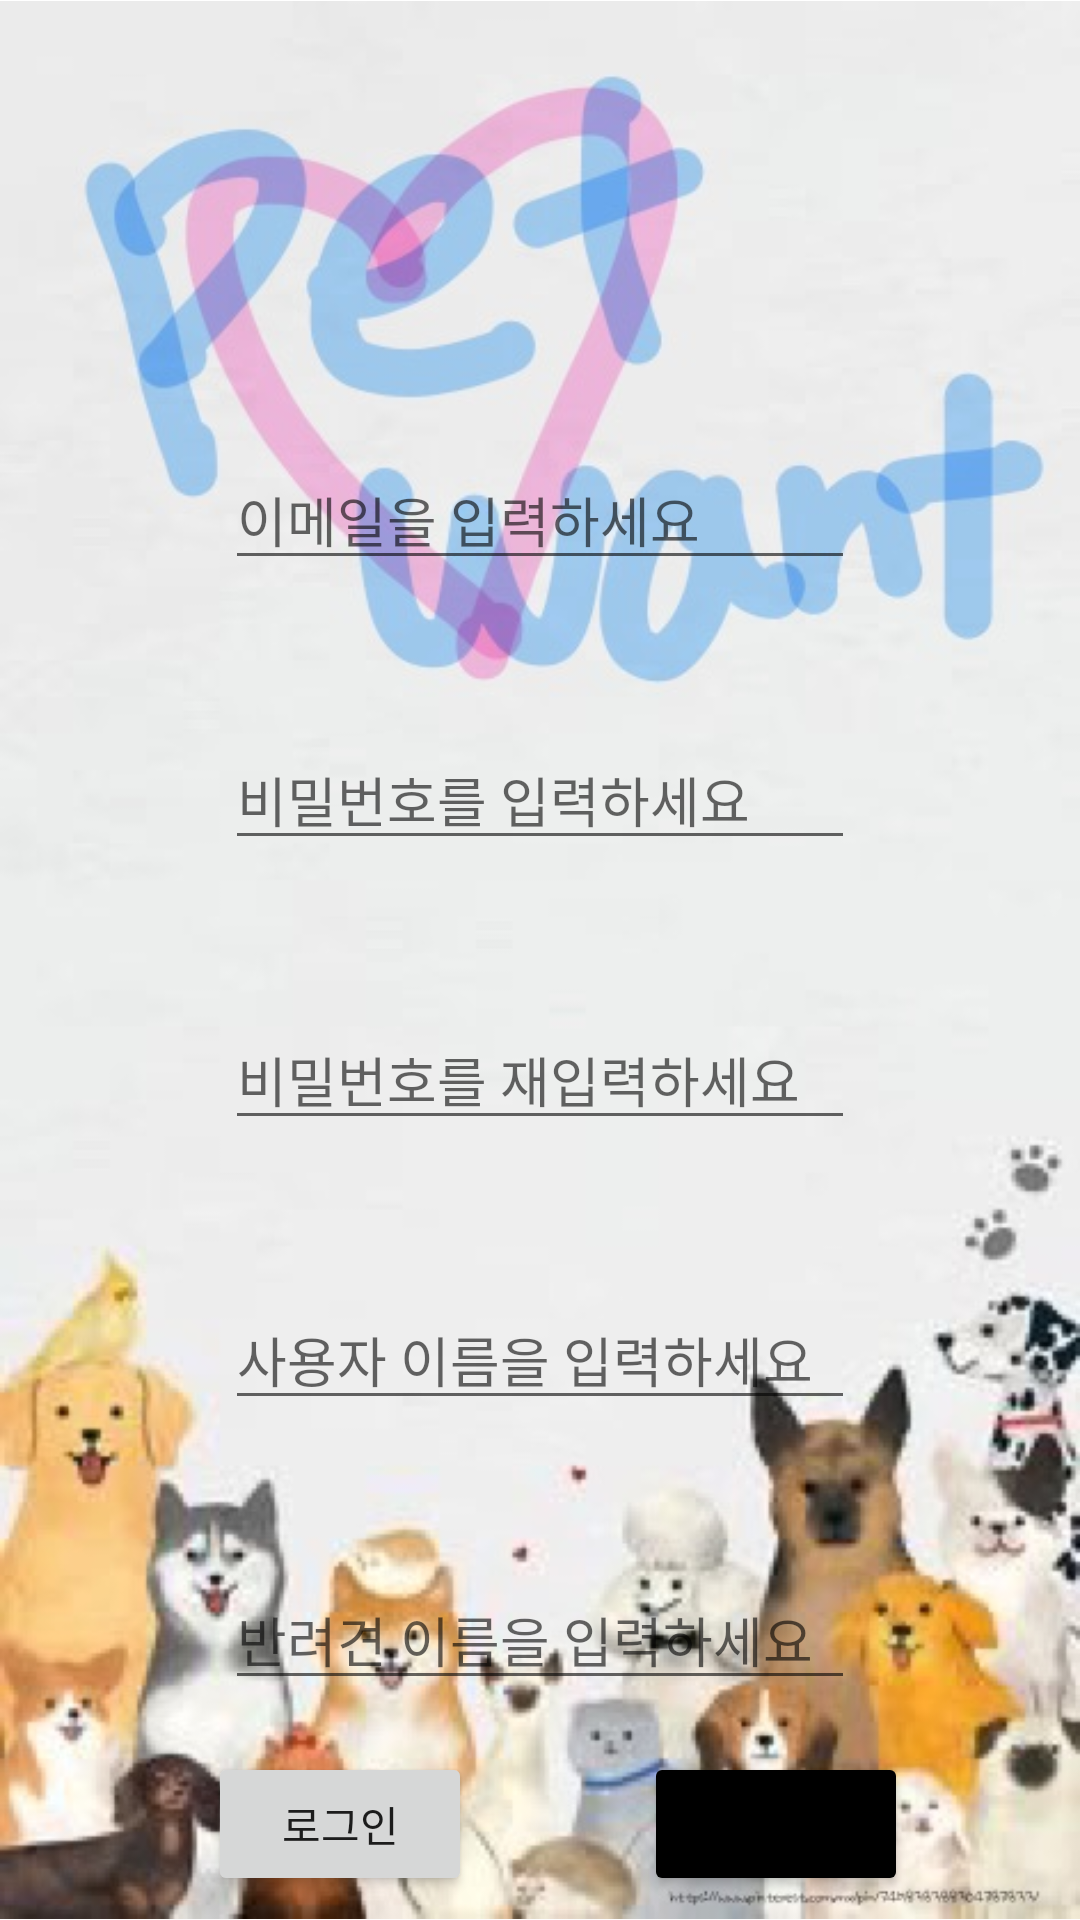

Produce the Android XML layout that renders to this screen, including the resource entries it uses.
<!-- AndroidManifest.xml: application theme Theme.PetRegisterApplication -->
<!-- res/layout/activity_register.xml -->
<?xml version="1.0" encoding="utf-8"?>
<androidx.constraintlayout.widget.ConstraintLayout xmlns:android="http://schemas.android.com/apk/res/android"
    xmlns:app="http://schemas.android.com/apk/res-auto"
    xmlns:tools="http://schemas.android.com/tools"
    android:layout_width="match_parent"
    android:layout_height="match_parent"
    tools:context=".register_activity">



    <ImageView
        android:id="@+id/imageView2"
        android:layout_width="match_parent"
        android:layout_height="match_parent"
        android:src="@drawable/main_design" />


    <EditText
        android:id="@+id/et_email"
        android:layout_width="wrap_content"
        android:layout_height="wrap_content"
        android:layout_marginTop="150dp"
        android:ems="10"
        android:hint="이메일을 입력하세요"
        android:inputType="textEmailAddress"
        app:layout_constraintEnd_toEndOf="parent"
        app:layout_constraintStart_toStartOf="parent"
        app:layout_constraintTop_toTopOf="parent" />

    <EditText
        android:id="@+id/et_pwd"
        android:layout_width="wrap_content"
        android:layout_height="wrap_content"
        android:layout_marginTop="50dp"
        android:ems="10"
        android:hint="비밀번호를 입력하세요"
        android:inputType="textPassword"
        app:layout_constraintEnd_toEndOf="parent"
        app:layout_constraintStart_toStartOf="parent"
        app:layout_constraintTop_toBottomOf="@+id/et_email" />

    <EditText
        android:id="@+id/et_rpwd"
        android:layout_width="wrap_content"
        android:layout_height="wrap_content"
        android:layout_marginTop="50dp"
        android:ems="10"
        android:hint="비밀번호를 재입력하세요"
        android:inputType="textPassword"
        app:layout_constraintEnd_toEndOf="parent"
        app:layout_constraintStart_toStartOf="parent"
        app:layout_constraintTop_toBottomOf="@+id/et_pwd" />

    <EditText
        android:id="@+id/et_username"
        android:layout_width="wrap_content"
        android:layout_height="wrap_content"
        android:layout_marginTop="50dp"
        android:ems="10"
        android:hint="사용자 이름을 입력하세요"
        android:inputType="textPassword"
        app:layout_constraintEnd_toEndOf="parent"
        app:layout_constraintStart_toStartOf="parent"
        app:layout_constraintTop_toBottomOf="@+id/et_rpwd" />

    <EditText
        android:id="@+id/et_petname"
        android:layout_width="wrap_content"
        android:layout_height="wrap_content"
        android:layout_marginTop="50dp"
        android:ems="10"
        android:hint="반려견 이름을 입력하세요"
        android:inputType="textPassword"
        app:layout_constraintEnd_toEndOf="parent"
        app:layout_constraintStart_toStartOf="parent"
        app:layout_constraintTop_toBottomOf="@+id/et_username" />

    <Button
        android:id="@+id/btn_register"
        android:layout_width="wrap_content"
        android:layout_height="wrap_content"
        android:layout_margin="8dp"
        android:text="가입 완료"
        android:backgroundTint="@color/black"
        app:layout_constraintBottom_toBottomOf="parent"
        app:layout_constraintEnd_toEndOf="parent"
        app:layout_constraintStart_toEndOf="@+id/btn_registlogin" />

    <Button
        android:id="@+id/btn_registlogin"
        android:layout_width="wrap_content"
        android:layout_height="wrap_content"
        android:layout_margin="8dp"
        android:layout_marginBottom="8dp"
        android:text="로그인"
        app:layout_constraintBottom_toBottomOf="parent"
        app:layout_constraintEnd_toEndOf="parent"
        app:layout_constraintHorizontal_bias="0.24"
        app:layout_constraintStart_toStartOf="parent" />

</androidx.constraintlayout.widget.ConstraintLayout>
<!-- resources referenced by this layout -->
<resources>
  <!-- drawable main_design: png bitmap (drawable-v24, 444011 bytes) -->
  <style name="Theme.PetRegisterApplication" parent="Theme.MaterialComponents.DayNight.DarkActionBar">
          
          <item name="colorPrimary">@color/purple_500</item>
          <item name="colorPrimaryVariant">@color/purple_700</item>
          <item name="colorOnPrimary">@color/white</item>
          
          <item name="colorSecondary">@color/teal_200</item>
          <item name="colorSecondaryVariant">@color/teal_700</item>
          <item name="colorOnSecondary">@color/black</item>
          
          <item name="android:statusBarColor">?attr/colorPrimaryVariant</item>
          
      </style>
  <!-- not gathered from this repository: default colours our renderer supplied (Android Studio template values) -->
  <color name="purple_500">#FF6200EE</color>
  <color name="purple_700">#FF3700B3</color>
  <color name="teal_200">#FF03DAC5</color>
  <color name="teal_700">#FF018786</color>
  <color name="black">#FF000000</color>
  <color name="white">#FFFFFFFF</color>
</resources>
